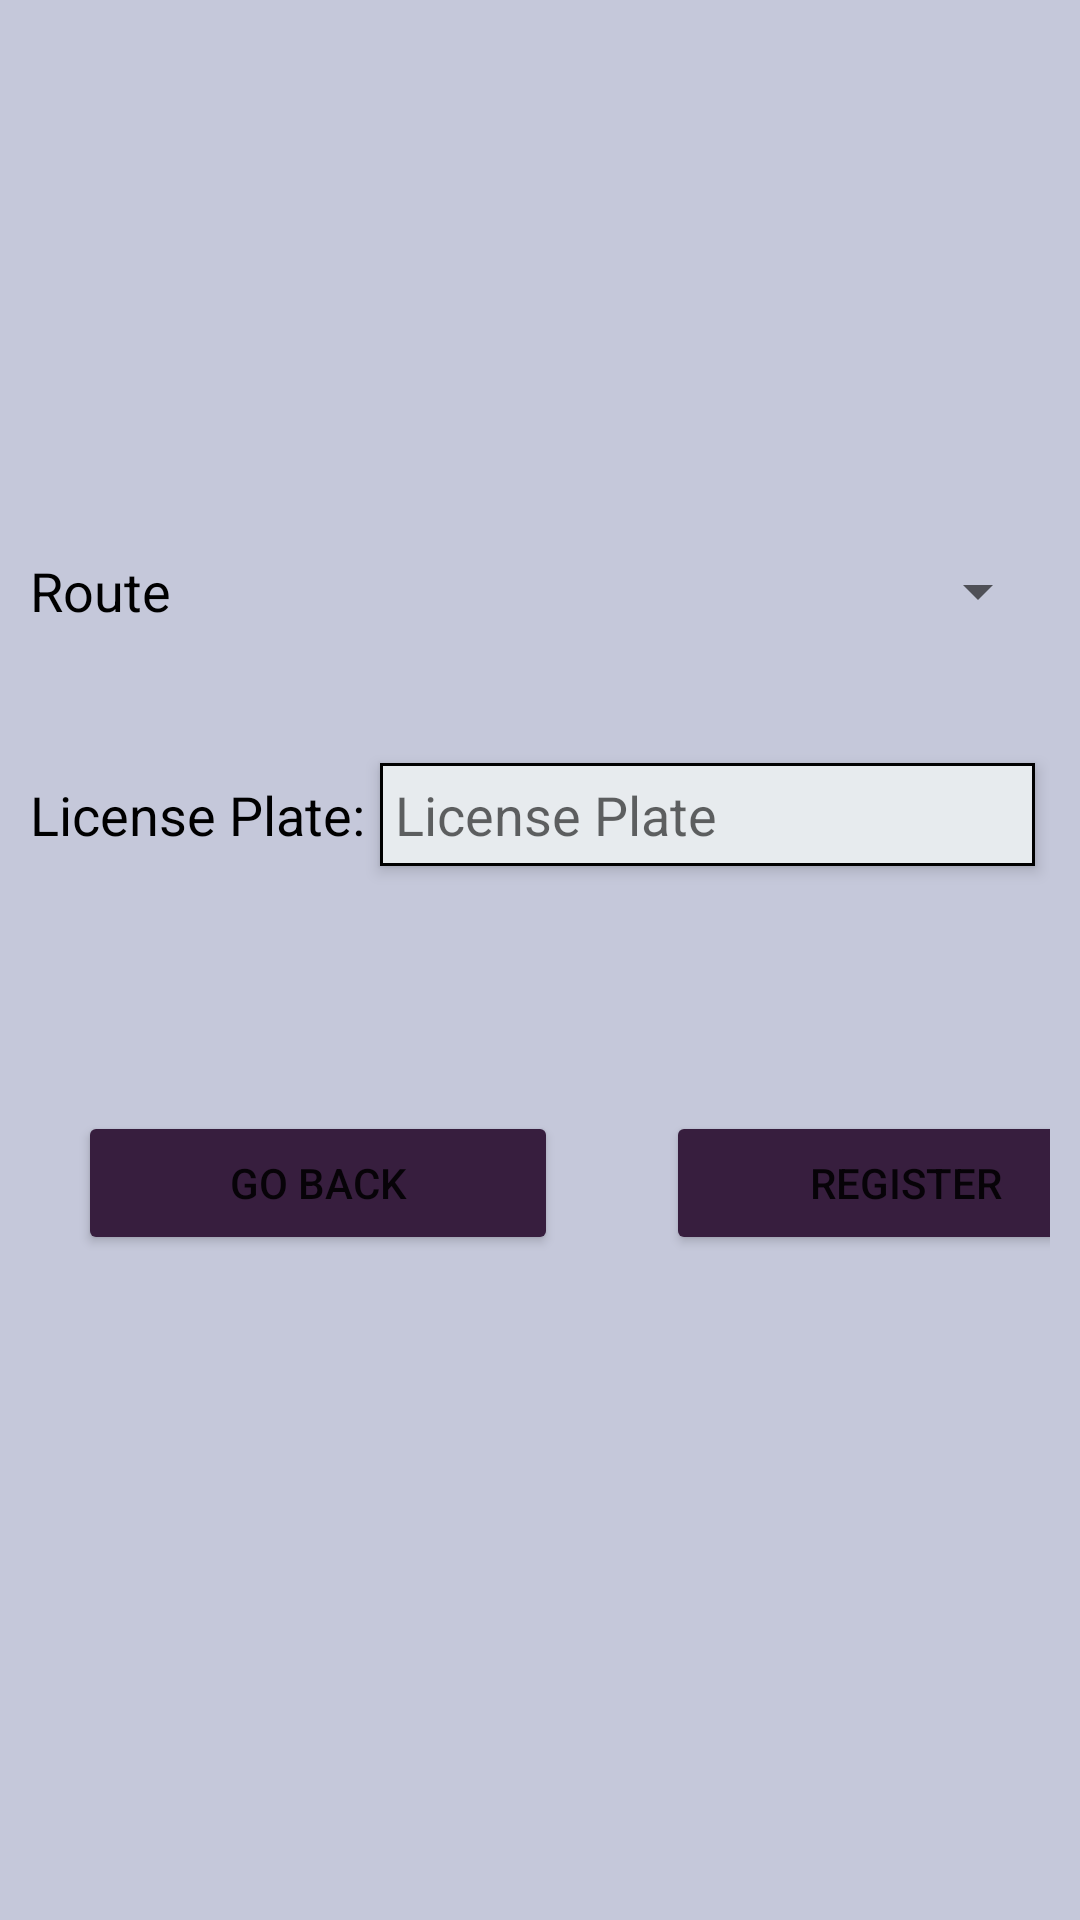

Reconstruct the res/layout file that produces this screen, plus the resources it refers to.
<!-- AndroidManifest.xml: application theme Theme.BilGo -->
<!-- res/layout/fragment_driver_register.xml -->
<?xml version="1.0" encoding="utf-8"?>
<LinearLayout xmlns:android="http://schemas.android.com/apk/res/android"
xmlns:app="http://schemas.android.com/apk/res-auto"
xmlns:tools="http://schemas.android.com/tools"
android:layout_width="match_parent"
android:layout_height="match_parent"
android:background="@color/my_primary"
android:gravity="center"
android:orientation="vertical"
android:weightSum="100"
tools:context=".DriverRegisterFragment">


    <LinearLayout
        android:layout_width="match_parent"
        android:layout_height="wrap_content"
        android:layout_weight="5"
        android:layout_margin="10dp"
        android:gravity="center"
        android:orientation="horizontal">

        <TextView
            android:layout_width="wrap_content"
            android:layout_height="wrap_content"
            android:text="Route"
            android:textColor="@color/black"
            android:textSize="18sp" />

        <Spinner
            android:id="@+id/route_spinner"
            android:layout_width="match_parent"
            android:layout_height="wrap_content"
            android:prompt="@string/route_spinner_prompt" />

    </LinearLayout>

<LinearLayout
    android:layout_width="match_parent"
    android:layout_height="wrap_content"
    android:layout_weight="5"
    android:layout_margin="10dp"
    android:gravity="center"
    android:orientation="horizontal">

    <TextView
        android:layout_width="wrap_content"
        android:layout_height="wrap_content"
        android:text="License Plate:"
        android:textColor="@color/black"
        android:textSize="18sp" />

    <EditText
        android:id="@+id/licensePlate_editText"
        android:layout_width="match_parent"
        android:layout_height="wrap_content"
        android:layout_margin="5dp"
        android:background="@drawable/edit_text_rectangle"
        android:elevation="3dp"
        android:hint="License Plate"
        android:inputType="text"
        android:padding="5dp" />

</LinearLayout>

<LinearLayout
    android:layout_width="match_parent"
    android:layout_height="100dp"
    android:layout_weight="10"
    android:layout_margin="10dp"
    android:gravity="center_vertical"
    android:orientation="horizontal">

    <Button
        android:id="@+id/driver_go_back_button"
        android:layout_width="160dp"
        android:layout_height="wrap_content"
        android:layout_margin="16dp"
        android:backgroundTint="@color/my_secondary"
        android:text="Go Back" />

    <Button
        android:id="@+id/driver_register_button"
        android:layout_width="160dp"
        android:layout_height="wrap_content"
        android:layout_margin="20dp"
        android:backgroundTint="@color/my_secondary"
        android:text="Register" />


</LinearLayout>

</LinearLayout>
<!-- resources referenced by this layout -->
<resources>
  <color name="black">#FF000000</color>
  <color name="my_primary">#C5C8DA</color>
  <color name="my_secondary">#371E3E</color>
  <!-- drawable edit_text_rectangle (drawable) -->
  <?xml version="1.0" encoding="utf-8"?>
  <shape android:shape="rectangle" xmlns:android="http://schemas.android.com/apk/res/android">
  
      <stroke android:width="1dp" android:color="@color/black"/>
      <solid android:color="@color/my_third"/>
  </shape>
  <string name="route_spinner_prompt">Select a gender</string>
  <style name="Theme.BilGo" parent="Theme.MaterialComponents.DayNight.NoActionBar">
          
          <item name="colorPrimary">@color/my_primary</item>
          <item name="colorPrimaryVariant">@color/my_primary</item>
          <item name="colorOnPrimary">@color/white</item>
          
          <item name="colorSecondary">@color/my_secondary</item>
          <item name="colorSecondaryVariant">@color/my_secondary</item>
          <item name="colorOnSecondary">@color/black</item>
          
          <item name="android:statusBarColor">?attr/colorPrimaryVariant</item>
          
      </style>
  <color name="my_third">#E7EBEE</color>
  <color name="white">#FFFFFFFF</color>
</resources>
